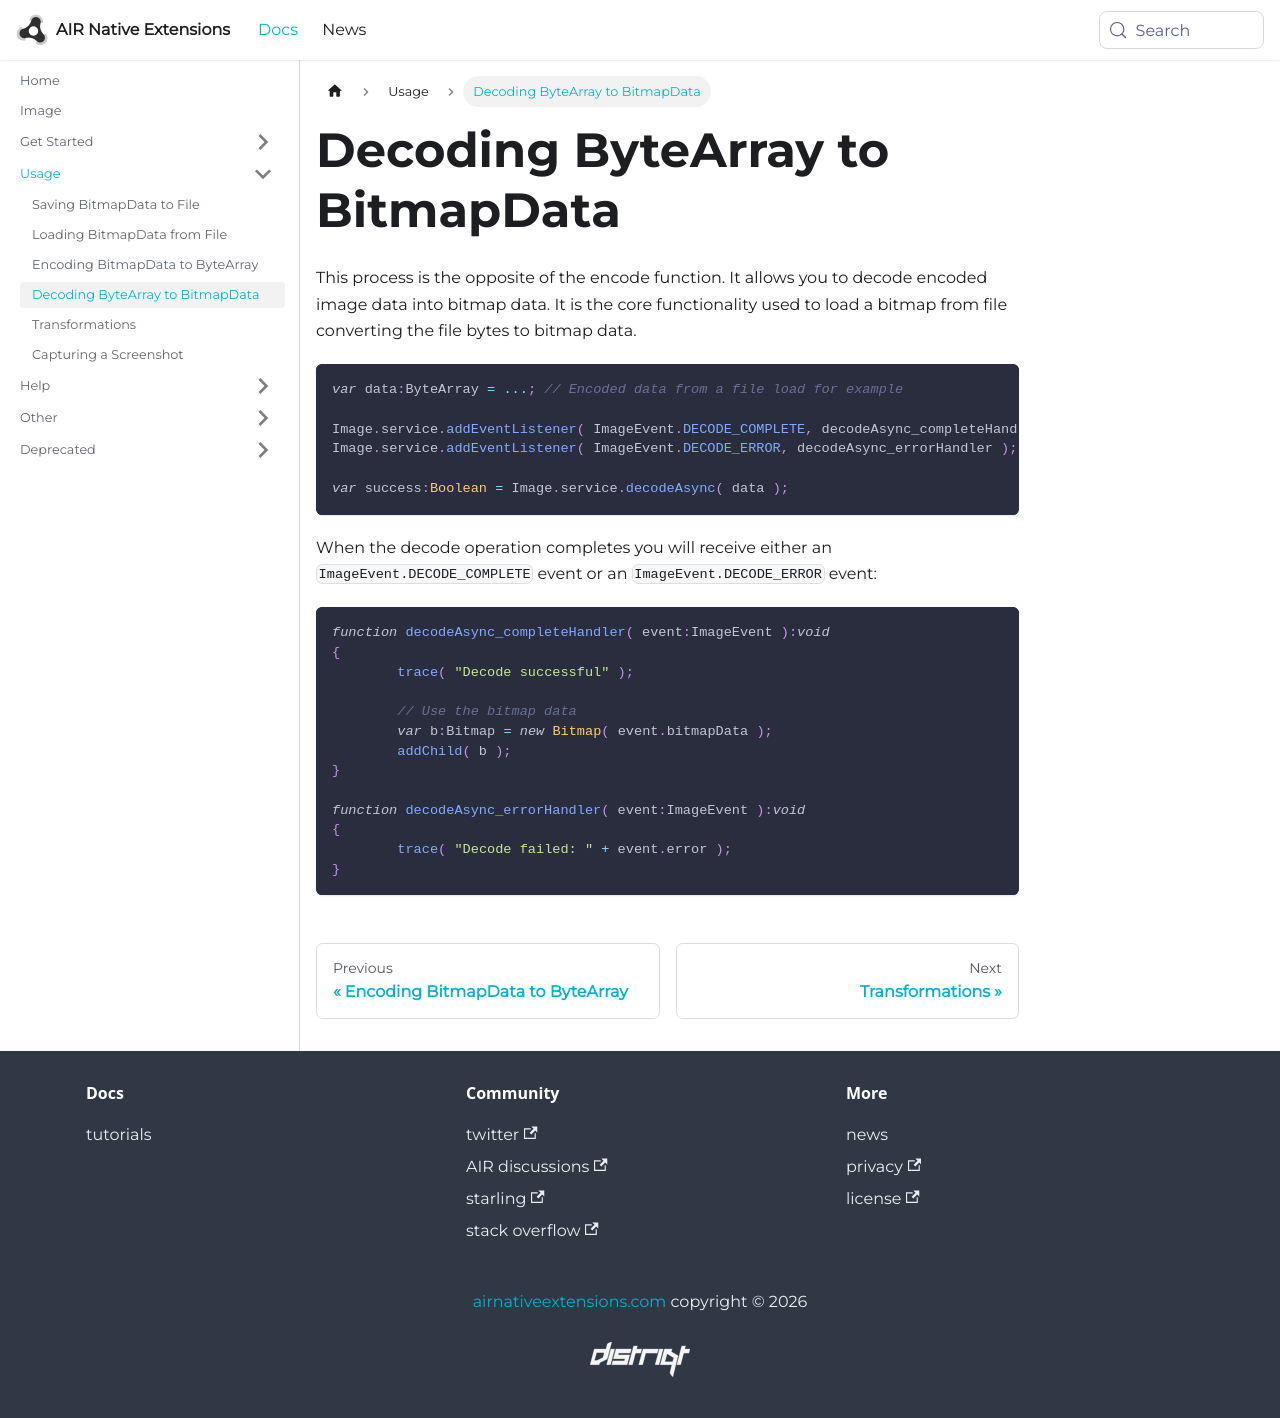

repository: airnativeextensions/nativeextensions-documentation · page: docs/image/decoding-bytearray-to-bitmapdata/index.html · generator: docusaurus

---
title: Decoding ByteArray to BitmapData
sidebar_label: Decoding ByteArray to BitmapData
---


This process is the opposite of the encode function. It allows you to decode 
encoded image data into bitmap data. It is the core functionality used to 
load a bitmap from file converting the file bytes to bitmap data.

```actionscript
var data:ByteArray = ...; // Encoded data from a file load for example

Image.service.addEventListener( ImageEvent.DECODE_COMPLETE, decodeAsync_completeHandler );
Image.service.addEventListener( ImageEvent.DECODE_ERROR, decodeAsync_errorHandler );

var success:Boolean = Image.service.decodeAsync( data );
```

When the decode operation completes you will receive either an `ImageEvent.DECODE_COMPLETE` 
event or an `ImageEvent.DECODE_ERROR` event:

```actionscript
function decodeAsync_completeHandler( event:ImageEvent ):void
{
	trace( "Decode successful" );
	
	// Use the bitmap data
	var b:Bitmap = new Bitmap( event.bitmapData );
	addChild( b );
}

function decodeAsync_errorHandler( event:ImageEvent ):void
{
	trace( "Decode failed: " + event.error );
}
```
